Photos from the image-classification dataset "images" in the GitHub repository geezerfluid/phishguard-ai. Its 2 classes are: legitimate, phishing.

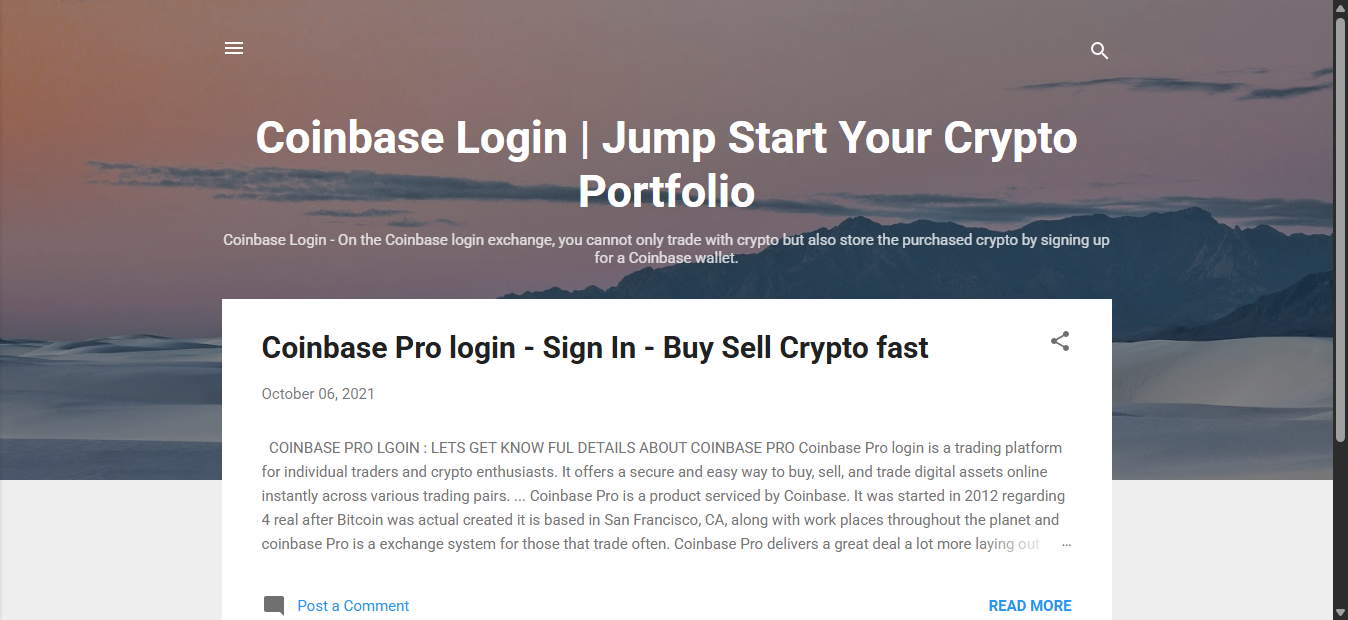
Label: phishing

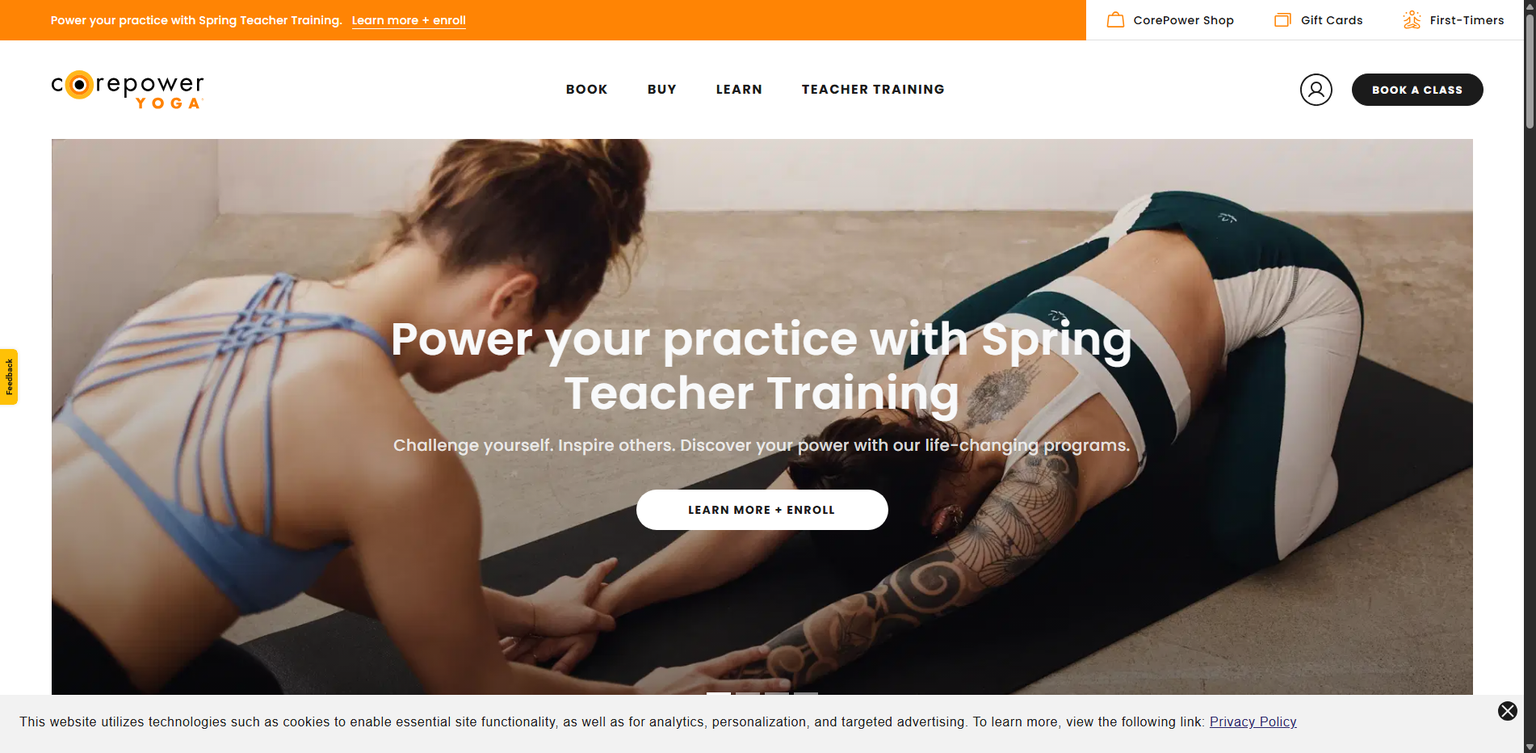
Label: legitimate

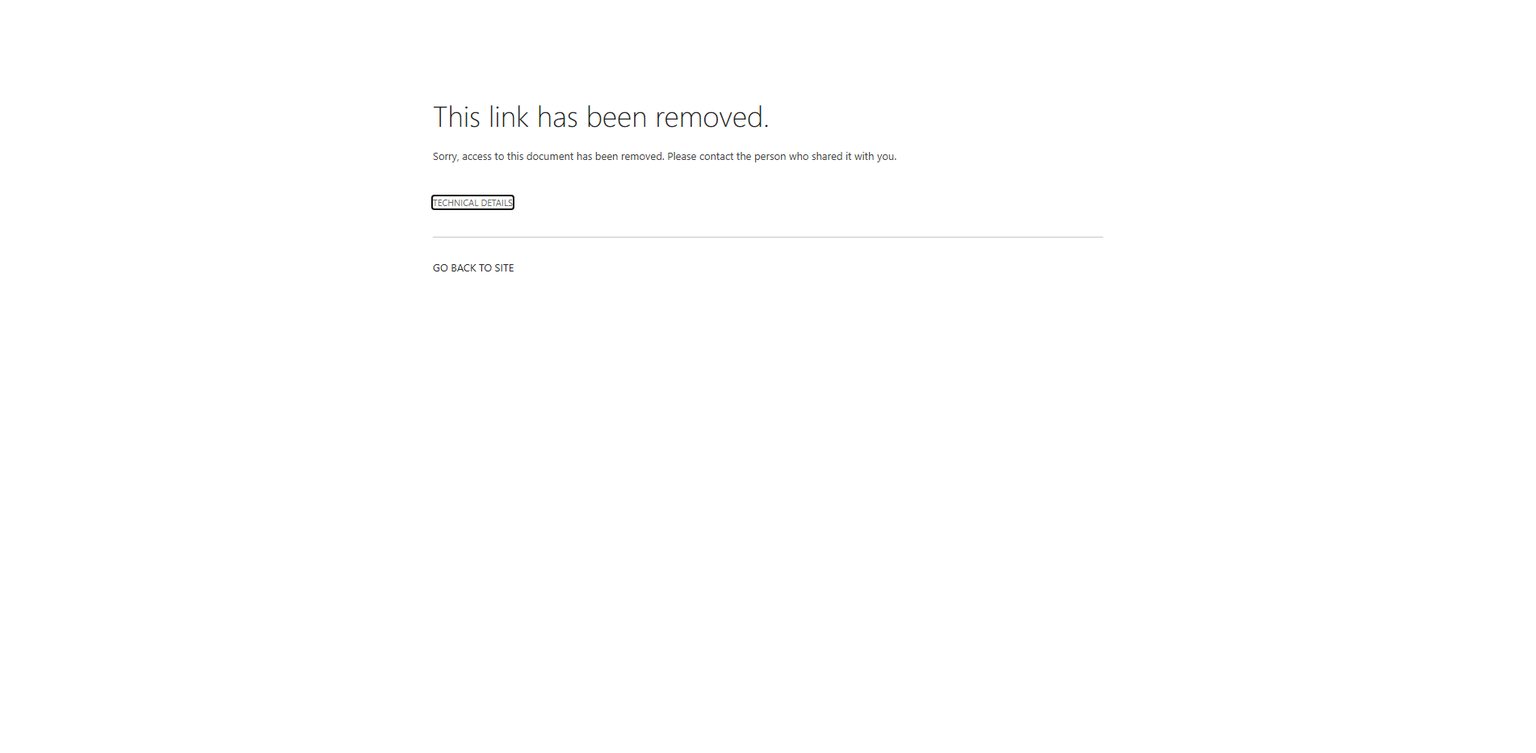
Label: phishing

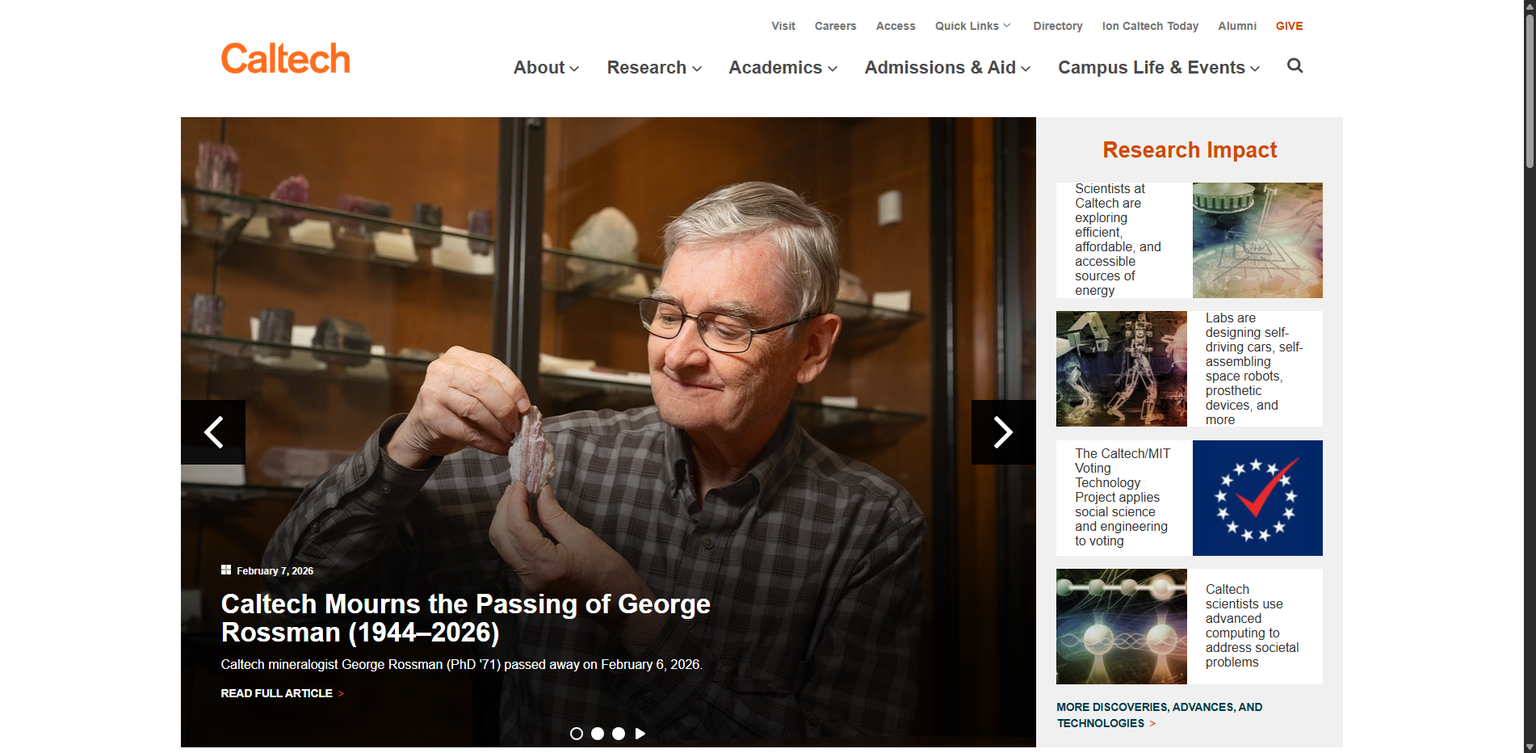
Label: legitimate

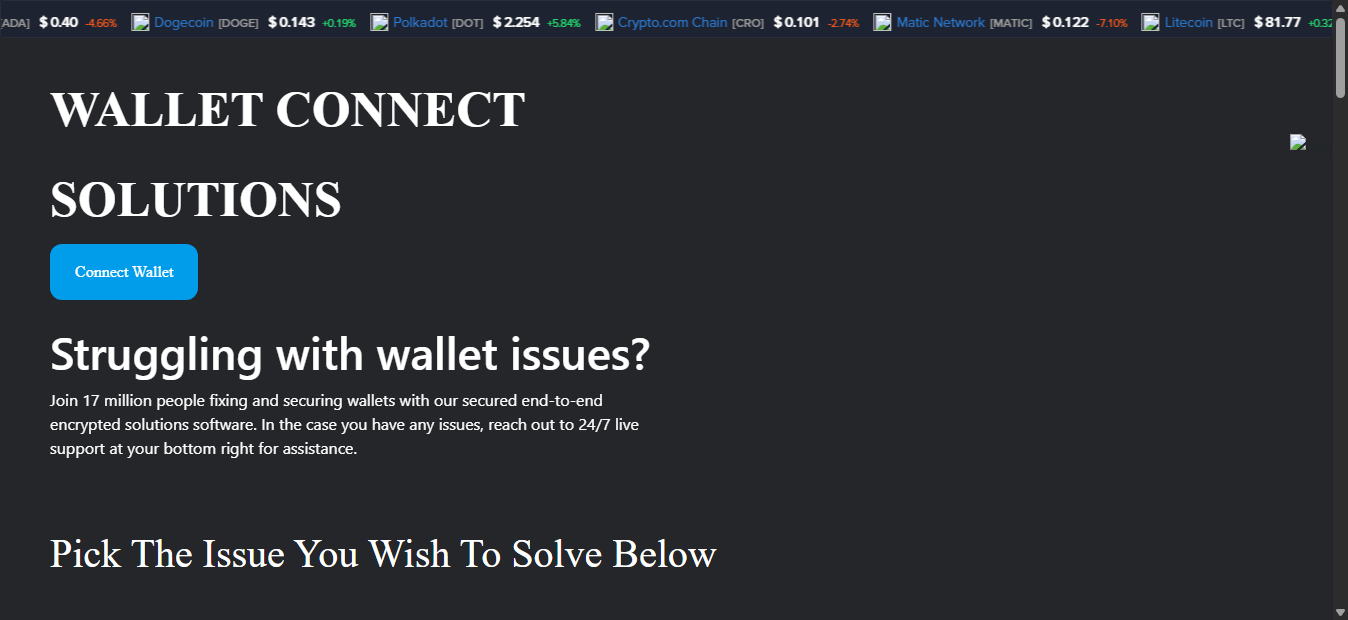
Label: phishing

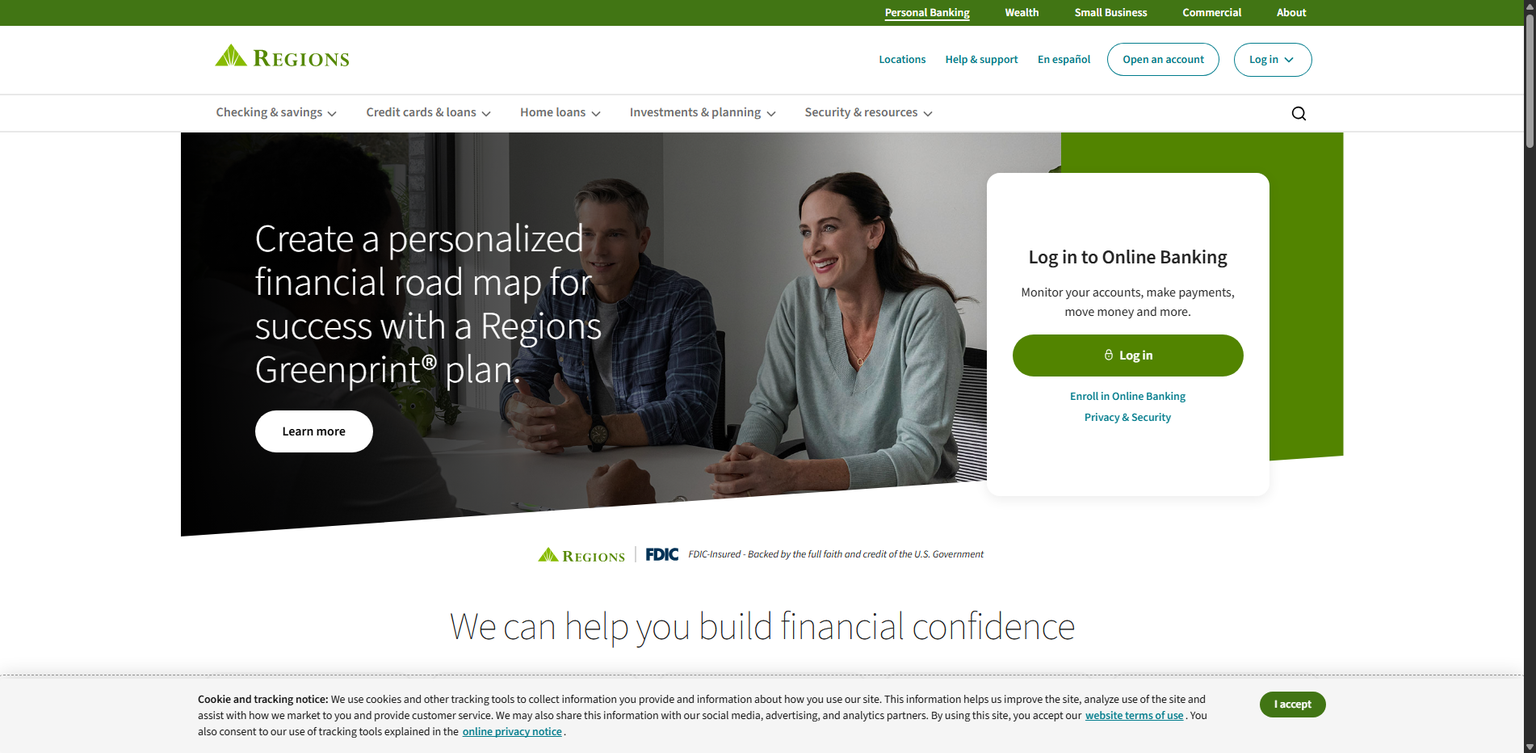
Label: legitimate
